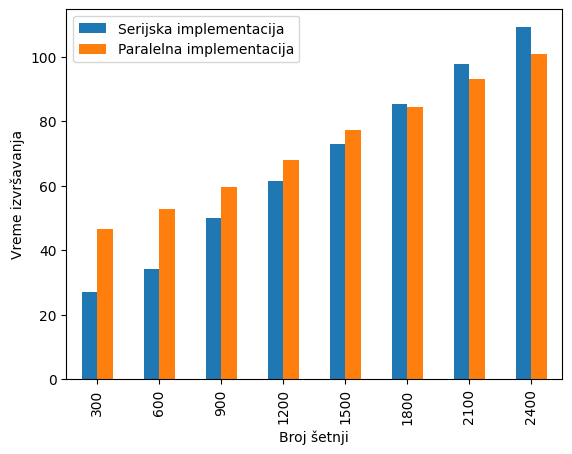

Data behind this chart, as committed beside it:
Broj šetnji, Serijska implementacija, Paralelna implementacija
300, 27.03, 46.67
600, 34.21, 52.86
900, 49.97, 59.76
1200, 61.62, 68.14
1500, 72.93, 77.18
1800, 85.4, 84.56
2100, 97.77, 93.27
2400, 109.3, 100.9
